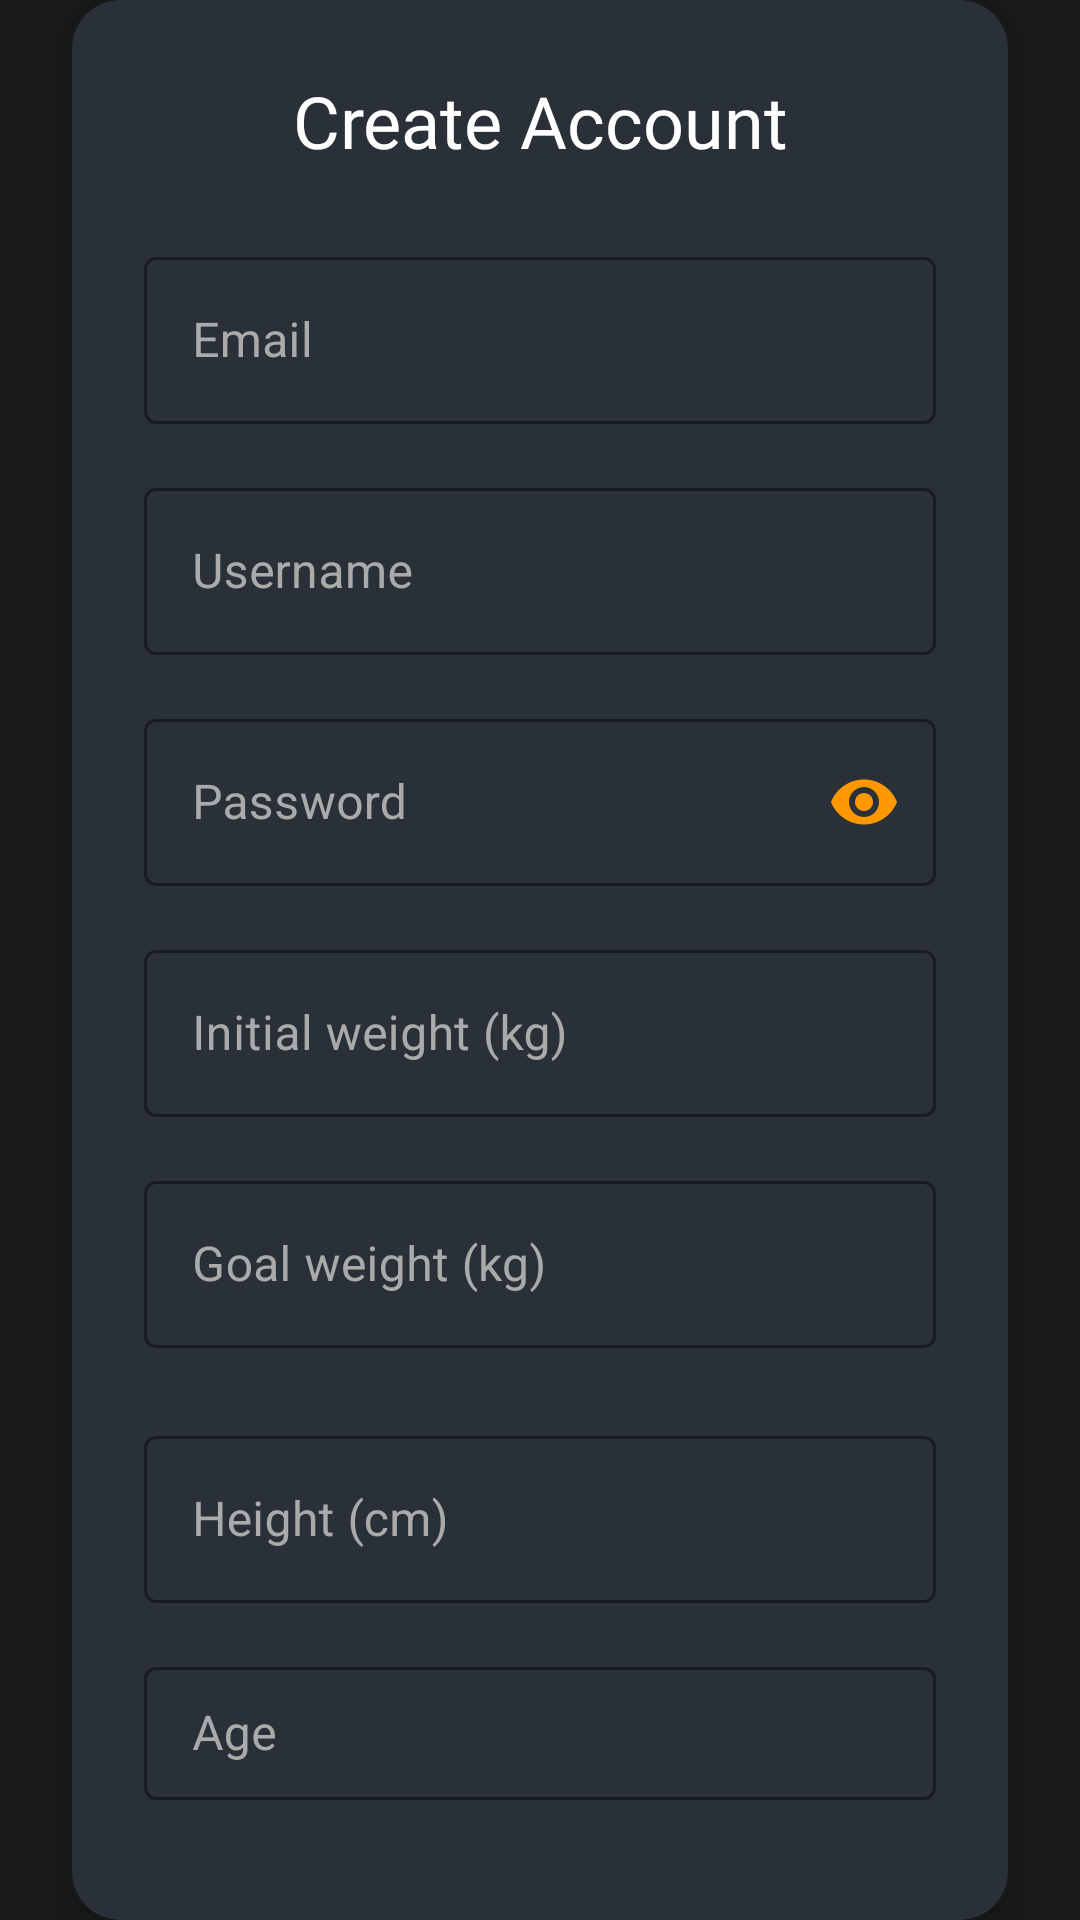

The Android layout XML behind this screen, and the referenced resources:
<!-- AndroidManifest.xml: application theme Theme.TFGDanielMario -->
<!-- res/layout/activity_register.xml -->
<?xml version="1.0" encoding="utf-8"?>
<androidx.constraintlayout.widget.ConstraintLayout xmlns:android="http://schemas.android.com/apk/res/android"
    xmlns:app="http://schemas.android.com/apk/res-auto"
    android:layout_width="match_parent"
    android:layout_height="match_parent"
    android:background="@color/background">

    <androidx.cardview.widget.CardView
        android:layout_width="match_parent"
        android:layout_height="wrap_content"
        android:layout_margin="24dp"
        app:cardBackgroundColor="@color/card_background"
        app:cardCornerRadius="16dp"
        app:cardElevation="8dp"
        app:layout_constraintBottom_toBottomOf="parent"
        app:layout_constraintTop_toTopOf="parent">

        <LinearLayout
            android:layout_width="match_parent"
            android:layout_height="wrap_content"
            android:orientation="vertical"
            android:padding="24dp">

            <TextView
                android:layout_width="match_parent"
                android:layout_height="wrap_content"
                android:layout_marginBottom="24dp"
                android:fontFamily="@font/plus_jakarta_sans_bold"
                android:gravity="center"
                android:text="@string/create_account"
                android:textColor="@color/white"
                android:textSize="24sp" />

            <com.google.android.material.textfield.TextInputLayout
                android:layout_width="match_parent"
                android:layout_height="wrap_content"
                android:layout_marginBottom="16dp"
                android:textColorHint="#AAAAAA"
                app:boxBackgroundColor="@color/inputs"
                app:boxStrokeColor="@color/nav_orange"
                app:hintTextColor="@color/nav_orange">

                <com.google.android.material.textfield.TextInputEditText
                    android:id="@+id/etMail"
                    android:layout_width="match_parent"
                    android:layout_height="wrap_content"
                    android:hint="@string/email"
                    android:inputType="textEmailAddress"
                    android:textColor="@color/white" />
            </com.google.android.material.textfield.TextInputLayout>

            <com.google.android.material.textfield.TextInputLayout
                android:layout_width="match_parent"
                android:layout_height="wrap_content"
                android:layout_marginBottom="16dp"
                android:textColorHint="#AAAAAA"
                app:boxBackgroundColor="@color/inputs"
                app:boxStrokeColor="@color/nav_orange"
                app:hintTextColor="@color/nav_orange">

                <com.google.android.material.textfield.TextInputEditText
                    android:id="@+id/etUsername"
                    android:layout_width="match_parent"
                    android:layout_height="wrap_content"
                    android:hint="@string/username"
                    android:textColor="@color/white" />
            </com.google.android.material.textfield.TextInputLayout>

            <com.google.android.material.textfield.TextInputLayout
                android:layout_width="match_parent"
                android:layout_height="wrap_content"
                android:layout_marginBottom="16dp"
                android:textColorHint="#AAAAAA"
                app:boxBackgroundColor="@color/inputs"
                app:boxStrokeColor="@color/nav_orange"
                app:hintTextColor="@color/nav_orange"
                app:passwordToggleEnabled="true"
                app:passwordToggleTint="@color/nav_orange">

                <com.google.android.material.textfield.TextInputEditText
                    android:id="@+id/etPassword"
                    android:layout_width="match_parent"
                    android:layout_height="wrap_content"
                    android:hint="@string/password"
                    android:inputType="textPassword"
                    android:textColor="@color/white" />
            </com.google.android.material.textfield.TextInputLayout>

            <com.google.android.material.textfield.TextInputLayout
                android:layout_width="match_parent"
                android:layout_height="wrap_content"
                android:layout_marginBottom="16dp"
                android:textColorHint="#AAAAAA"
                app:boxBackgroundColor="@color/inputs"
                app:boxStrokeColor="@color/nav_orange"
                app:hintTextColor="@color/nav_orange">

                <com.google.android.material.textfield.TextInputEditText
                    android:id="@+id/etWeight"
                    android:layout_width="match_parent"
                    android:layout_height="wrap_content"
                    android:hint="@string/initial_weight"
                    android:inputType="numberDecimal"
                    android:textColor="@color/white" />
            </com.google.android.material.textfield.TextInputLayout>

            <com.google.android.material.textfield.TextInputLayout
                android:layout_width="match_parent"
                android:layout_height="wrap_content"
                android:layout_marginBottom="24dp"
                android:textColorHint="#AAAAAA"
                app:boxBackgroundColor="@color/inputs"
                app:boxStrokeColor="@color/nav_orange"
                app:hintTextColor="@color/nav_orange">

                <com.google.android.material.textfield.TextInputEditText
                    android:id="@+id/etGoalWeight"
                    android:layout_width="match_parent"
                    android:layout_height="wrap_content"
                    android:hint="@string/goal_weight"
                    android:inputType="numberDecimal"
                    android:textColor="@color/white" />
            </com.google.android.material.textfield.TextInputLayout>

            <com.google.android.material.textfield.TextInputLayout
                android:layout_width="match_parent"
                android:layout_height="wrap_content"
                android:layout_marginBottom="16dp"
                android:textColorHint="#AAAAAA"
                app:boxBackgroundColor="@color/inputs"
                app:boxStrokeColor="@color/nav_orange"
                app:hintTextColor="@color/nav_orange">

                <com.google.android.material.textfield.TextInputEditText
                    android:id="@+id/etHeight"
                    android:layout_width="match_parent"
                    android:layout_height="wrap_content"
                    android:hint="@string/height"
                    android:inputType="number"
                    android:textColor="@color/white" />
            </com.google.android.material.textfield.TextInputLayout>

            <com.google.android.material.textfield.TextInputLayout
                android:layout_width="match_parent"
                android:layout_height="wrap_content"
                android:layout_marginBottom="16dp"
                android:textColorHint="#AAAAAA"
                app:boxBackgroundColor="@color/inputs"
                app:boxStrokeColor="@color/nav_orange"
                app:hintTextColor="@color/nav_orange">

                <com.google.android.material.textfield.TextInputEditText
                    android:id="@+id/etAge"
                    android:layout_width="match_parent"
                    android:layout_height="wrap_content"
                    android:hint="@string/age"
                    android:inputType="number"
                    android:textColor="@color/white" />
            </com.google.android.material.textfield.TextInputLayout>

            <RadioGroup
                android:id="@+id/rgGender"
                android:layout_width="match_parent"
                android:layout_height="wrap_content"
                android:layout_marginBottom="16dp"
                android:orientation="horizontal">

                <RadioButton
                    android:id="@+id/rbMale"
                    android:layout_width="0dp"
                    android:layout_height="wrap_content"
                    android:layout_weight="1"
                    android:text="@string/male"
                    android:textColor="@color/white"
                    android:buttonTint="@color/nav_orange"/>

                <RadioButton
                    android:id="@+id/rbFemale"
                    android:layout_width="0dp"
                    android:layout_height="wrap_content"
                    android:layout_weight="1"
                    android:text="@string/female"
                    android:textColor="@color/white"
                    android:buttonTint="@color/nav_orange"/>
            </RadioGroup>

            <Button
                android:id="@+id/btnRegister"
                android:layout_width="match_parent"
                android:layout_height="wrap_content"
                android:backgroundTint="@color/nav_orange"
                android:padding="12dp"
                android:text="@string/register_button"
                android:textColor="@color/black"
                android:textStyle="bold"
                android:layout_marginBottom="8dp"
                app:cornerRadius="24dp" />

            <Button
                android:id="@+id/btnCancel"
                android:layout_width="match_parent"
                android:layout_height="wrap_content"
                android:backgroundTint="@color/dialog_button_secondary"
                android:padding="12dp"
                android:text="@string/cancel"
                android:textColor="@color/white"
                android:textStyle="bold"
                app:cornerRadius="24dp" />

        </LinearLayout>
    </androidx.cardview.widget.CardView>

</androidx.constraintlayout.widget.ConstraintLayout>
<!-- resources referenced by this layout -->
<resources>
  <color name="background">#1A1A1A</color>
  <color name="black">#FF000000</color>
  <color name="card_background">#293038</color>
  <color name="dialog_button_secondary">#757575</color>
  <color name="inputs">#293038</color>
  <color name="nav_orange">#FF9800</color>
  <color name="white">#FFFFFFFF</color>
  <string name="age">Age</string>
  <string name="cancel">Cancel</string>
  <string name="create_account">Create Account</string>
  <string name="email">Email</string>
  <string name="female">Female</string>
  <string name="goal_weight">Goal weight (kg)</string>
  <string name="height">Height (cm)</string>
  <string name="initial_weight">Initial weight (kg)</string>
  <string name="male">Male</string>
  <string name="password">Password</string>
  <string name="register_button">Create Account</string>
  <string name="username">Username</string>
  <style name="Theme.TFGDanielMario" parent="Theme.MaterialComponents.DayNight.NoActionBar">
          
          <item name="colorPrimary">@color/nav_orange</item>
          <item name="colorPrimaryVariant">@color/nav_orange_dark</item>
          <item name="colorOnPrimary">@color/black</item>
          
          
          <item name="android:navigationBarColor">@color/black</item>
          <item name="android:statusBarColor">@color/black</item>
          <item name="android:windowBackground">@color/background</item>
          
          
          <item name="toolbarStyle">@style/Widget.App.Toolbar</item>
          <item name="materialButtonStyle">@style/Widget.App.MaterialButton</item>
          <item name="buttonStyle">@style/Widget.App.Button</item>
          <item name="textInputStyle">@style/Widget.App.TextInputLayout</item>
      </style>
  <color name="nav_orange_dark">#E64A19</color>
  <style name="Widget.App.Toolbar" parent="Widget.MaterialComponents.Toolbar.Primary">
          <item name="android:background">@color/nav_orange</item>
          <item name="titleTextColor">@color/white</item>
      </style>
  <style name="Widget.App.MaterialButton" parent="Widget.MaterialComponents.Button">
          <item name="backgroundTint">@color/nav_orange</item>
          <item name="android:textColor">@color/black</item>
          <item name="cornerRadius">8dp</item>
          <item name="fontFamily">@font/plus_jakarta_sans</item>
          <item name="android:textStyle">bold</item>
      </style>
  <style name="Widget.App.Button" parent="Widget.MaterialComponents.Button">
          <item name="backgroundTint">@color/nav_orange</item>
          <item name="android:textColor">@color/black</item>
          <item name="cornerRadius">8dp</item>
          <item name="fontFamily">@font/plus_jakarta_sans_bold</item>
          <item name="android:textStyle">bold</item>
      </style>
  <style name="Widget.App.TextInputLayout" parent="Widget.MaterialComponents.TextInputLayout.OutlinedBox">
          <item name="boxStrokeColor">@color/nav_orange</item>
          <item name="hintTextColor">@color/nav_orange</item>
          <item name="fontFamily">@font/plus_jakarta_sans</item>
          <item name="android:textColorHint">#AAAAAA</item>
      </style>
</resources>
